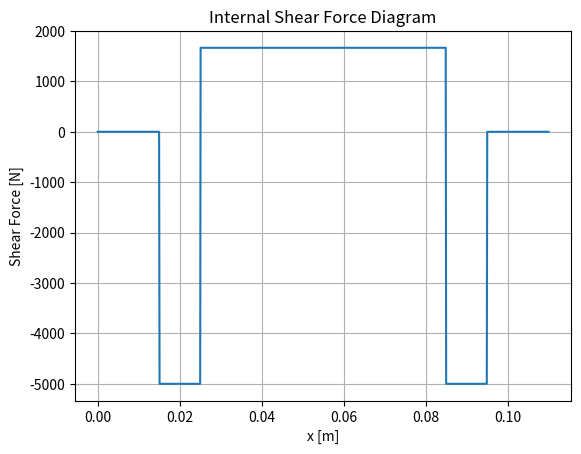
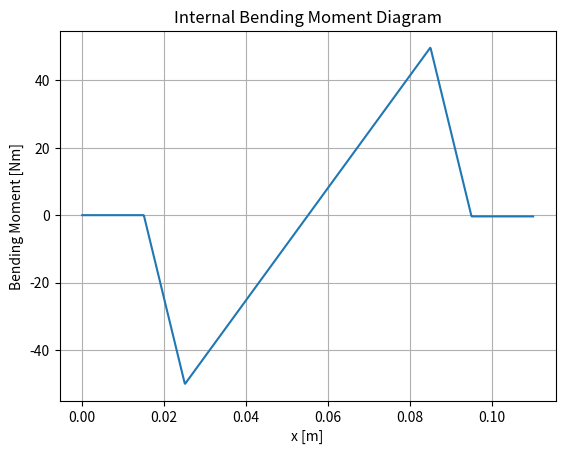

Recreate these plots in Python, in order.
import numpy as np
import matplotlib.pyplot as plt

''' Assumptions (yes, there are loads):
- beam only connects to pin via 2 bearings
- bearings can only take transverse loads (perpendicular to it's axis)
- point forces between bearings and pin and between pin and lugs at half the bearing/lug thickness
- cylindrical pin

'''

# Define variables
beam_width = 0.07  # [m]
lug_thickness = 0.01  # [m]
bearing_thickness = 0.01  # [m]
beam_length = 2  # [m]
thrust = 200  # [N]
bolt_head_height = 0.01  # [m]
nut_height = 0.01  # [m]
E_mod = 73.1 *10**9 # [Pa]
shear_strength = 235 * 10**6  # [Pa]
yield_strength = 345 * 10**6  # [Pa]
safety_factor = 2 # [-]


# Calculate other parameters
total_bolt_length = 2 * lug_thickness + beam_width + bolt_head_height + nut_height
Moment = thrust * beam_length

# Calculate forces on bolt
F_bearing = thrust * beam_length / (beam_width - bearing_thickness)  # [N]
F_lug = F_bearing * ((beam_width - bearing_thickness) / (beam_width + lug_thickness))  # [N]

# Calculate shear force and bending moment
max_internal_shear = -F_lug  # [N]
max_internal_bending = max_internal_shear * 0.5 * (bearing_thickness + lug_thickness)  # [Nm]

# Create x-axis for plotting
x = np.linspace(0, total_bolt_length, 1000)
y_shear = np.zeros_like(x)

# Set the values of shear force based on the given conditions
y_shear[(x >= 0) & (x <= bolt_head_height + 0.5 * lug_thickness)] = 0
y_shear[(x > bolt_head_height + 0.5 * lug_thickness) & (x <= bolt_head_height + lug_thickness + 0.5 * bearing_thickness)] = -F_lug
y_shear[(x > bolt_head_height + lug_thickness + 0.5 * bearing_thickness) & (x <= bolt_head_height + lug_thickness + beam_width - lug_thickness * 0.5)] = F_bearing - F_lug
y_shear[(x > bolt_head_height + lug_thickness + beam_width - lug_thickness * 0.5) & (x <= total_bolt_length)] = -F_lug
y_shear[(x > total_bolt_length - nut_height - 0.5 * lug_thickness)] = 0  # Set shear force to 0 after total_bolt_length

# Plotting the shear force diagram
plt.figure()
plt.plot(x, y_shear)
plt.xlabel('x [m]')
plt.ylabel('Shear Force [N]')
plt.title('Internal Shear Force Diagram')
plt.grid(True)

# Integrate shear force to get bending moment
y_moment = np.zeros_like(x)

# Numerical integration of shear force to get bending moment
for i in range(1, len(x)):
    y_moment[i] = y_moment[i - 1] + (y_shear[i - 1] + y_shear[i]) / 2 * (x[i] - x[i - 1])

# Plotting the bending moment diagram
plt.figure()
plt.plot(x, y_moment)
plt.xlabel('x [m]')
plt.ylabel('Bending Moment [Nm]')
plt.title('Internal Bending Moment Diagram')
plt.grid(True)
plt.show()

# find the maximum internal shear and moment
max_shear = max(y_shear)
max_moment = max(y_moment)

# Calculate diameter of bolt required to support the shear force * safety factor
diameter_bolt_shear = np.sqrt(16 * max_shear * safety_factor / (3 * np.pi * shear_strength))
diamter_bolt_bending = (32*max_moment*safety_factor/(np.pi*yield_strength))**(1/3)


print(f'The maximum internal shear force is {max_shear:.2f} N')
print(f'The maximum internal bending moment is {max_moment:.2f} Nm')
print(f'The required bolt diameter to support the shear force is {diameter_bolt_shear*1000:.3g} mm')
print(f'The required bolt diameter to support the bending moment is {diamter_bolt_bending*1000:.3g} mm')
